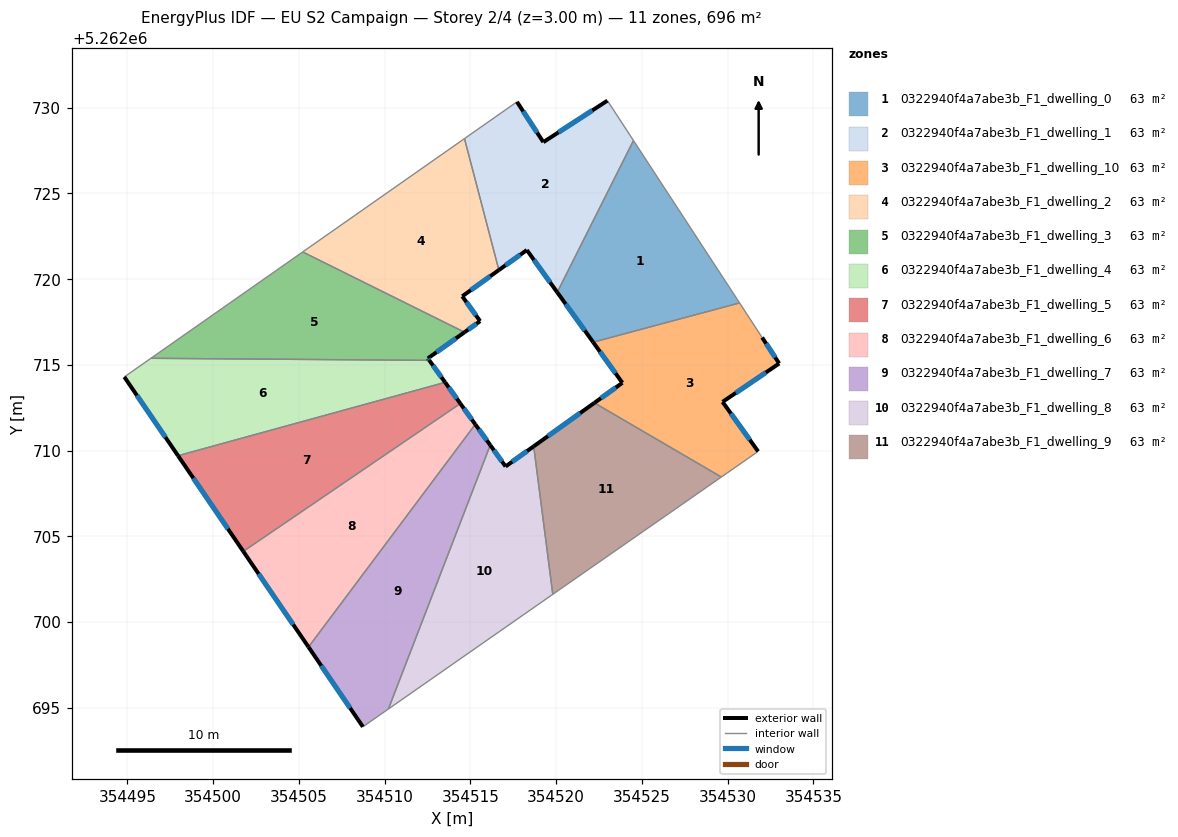
=== STOREY PLAN SPEC (per zone: floor XY polygon, exterior-wall plan segments, windows/doors) ===
zone 1: 0322940f4a7abe3b_F1_dwelling_0  (63.3 m²)
  floor: (354524.51, 5262728.08) (354530.70, 5262718.61) (354522.16, 5262716.32) (354520.06, 5262719.23)
  exterior wall: (354520.06, 5262719.23) – (354522.16, 5262716.32)  [3.6 m]
    window: (354520.56, 5262718.54) – (354521.67, 5262717.00)  [3.0 m²]
  interior walls: 3
zone 2: 0322940f4a7abe3b_F1_dwelling_1  (63.3 m²)
  floor: (354522.99, 5262730.41) (354524.51, 5262728.08) (354520.06, 5262719.23) (354518.29, 5262721.69) (354516.66, 5262720.53) (354514.65, 5262728.19) (354517.72, 5262730.34) (354519.25, 5262727.99)
  exterior wall: (354518.29, 5262721.69) – (354520.06, 5262719.23)  [3.0 m]
    window: (354518.71, 5262721.11) – (354519.65, 5262719.81)  [2.6 m²]
  exterior wall: (354516.66, 5262720.53) – (354518.29, 5262721.69)  [2.0 m]
    window: (354517.04, 5262720.80) – (354517.91, 5262721.42)  [1.7 m²]
  exterior wall: (354519.25, 5262727.99) – (354517.72, 5262730.34)  [2.8 m]
    window: (354518.89, 5262728.54) – (354518.08, 5262729.78)  [2.4 m²]
  exterior wall: (354522.99, 5262730.41) – (354519.25, 5262727.99)  [4.5 m]
    window: (354522.11, 5262729.84) – (354520.13, 5262728.55)  [3.8 m²]
  interior walls: 4
zone 3: 0322940f4a7abe3b_F1_dwelling_10  (63.3 m²)
  floor: (354532.01, 5262716.59) (354533.01, 5262715.08) (354529.71, 5262712.84) (354531.78, 5262709.95) (354529.64, 5262708.46) (354522.23, 5262712.78) (354523.86, 5262713.95) (354522.16, 5262716.32) (354530.70, 5262718.61)
  exterior wall: (354529.71, 5262712.84) – (354533.01, 5262715.08)  [4.0 m]
    window: (354530.48, 5262713.36) – (354532.23, 5262714.55)  [3.4 m²]
  exterior wall: (354531.78, 5262709.95) – (354529.71, 5262712.84)  [3.6 m]
    window: (354531.29, 5262710.63) – (354530.19, 5262712.16)  [3.0 m²]
  exterior wall: (354523.86, 5262713.95) – (354522.23, 5262712.78)  [2.0 m]
    window: (354523.48, 5262713.67) – (354522.61, 5262713.05)  [1.7 m²]
  exterior wall: (354522.16, 5262716.32) – (354523.86, 5262713.95)  [2.9 m]
    window: (354522.56, 5262715.76) – (354523.46, 5262714.51)  [2.5 m²]
  exterior wall: (354533.01, 5262715.08) – (354532.01, 5262716.59)  [1.8 m]
    window: (354532.78, 5262715.43) – (354532.25, 5262716.24)  [1.5 m²]
  interior walls: 4
zone 4: 0322940f4a7abe3b_F1_dwelling_2  (63.3 m²)
  floor: (354514.65, 5262728.19) (354516.66, 5262720.53) (354514.52, 5262719.00) (354515.57, 5262717.55) (354514.66, 5262716.90) (354505.22, 5262721.58)
  exterior wall: (354514.52, 5262719.00) – (354516.66, 5262720.53)  [2.6 m]
    window: (354515.03, 5262719.36) – (354516.16, 5262720.17)  [2.2 m²]
  exterior wall: (354515.57, 5262717.55) – (354514.52, 5262719.00)  [1.8 m]
    window: (354515.32, 5262717.89) – (354514.77, 5262718.66)  [1.5 m²]
  exterior wall: (354514.66, 5262716.90) – (354515.57, 5262717.55)  [1.1 m]
    window: (354514.87, 5262717.05) – (354515.35, 5262717.40)  [0.9 m²]
  interior walls: 3
zone 5: 0322940f4a7abe3b_F1_dwelling_3  (63.3 m²)
  floor: (354514.66, 5262716.90) (354512.52, 5262715.38) (354512.60, 5262715.26) (354496.36, 5262715.38) (354505.22, 5262721.58)
  exterior wall: (354512.52, 5262715.38) – (354514.66, 5262716.90)  [2.6 m]
    window: (354513.02, 5262715.73) – (354514.16, 5262716.54)  [2.2 m²]
  exterior wall: (354512.60, 5262715.26) – (354512.52, 5262715.38)  [0.1 m]
    window: (354512.58, 5262715.29) – (354512.54, 5262715.35)  [0.1 m²]
  interior walls: 3
zone 6: 0322940f4a7abe3b_F1_dwelling_4  (63.3 m²)
  floor: (354512.60, 5262715.26) (354513.53, 5262713.98) (354497.95, 5262709.70) (354494.82, 5262714.29) (354496.36, 5262715.38)
  exterior wall: (354513.53, 5262713.98) – (354512.60, 5262715.26)  [1.6 m]
    window: (354513.31, 5262714.28) – (354512.82, 5262714.96)  [1.3 m²]
  exterior wall: (354494.82, 5262714.29) – (354497.95, 5262709.70)  [5.6 m]
    window: (354495.55, 5262713.21) – (354497.21, 5262710.78)  [4.7 m²]
  interior walls: 3
zone 7: 0322940f4a7abe3b_F1_dwelling_5  (63.2 m²)
  floor: (354513.53, 5262713.98) (354514.41, 5262712.74) (354501.75, 5262704.12) (354497.95, 5262709.70)
  exterior wall: (354514.41, 5262712.74) – (354513.53, 5262713.98)  [1.5 m]
    window: (354514.20, 5262713.03) – (354513.73, 5262713.69)  [1.3 m²]
  exterior wall: (354497.95, 5262709.70) – (354501.75, 5262704.12)  [6.8 m]
    window: (354498.84, 5262708.39) – (354500.86, 5262705.43)  [5.7 m²]
  interior walls: 2
zone 8: 0322940f4a7abe3b_F1_dwelling_6  (63.3 m²)
  floor: (354514.41, 5262712.74) (354515.28, 5262711.53) (354505.56, 5262698.54) (354501.75, 5262704.12)
  exterior wall: (354515.28, 5262711.53) – (354514.41, 5262712.74)  [1.5 m]
    window: (354515.08, 5262711.81) – (354514.62, 5262712.46)  [1.3 m²]
  exterior wall: (354501.75, 5262704.12) – (354505.56, 5262698.54)  [6.8 m]
    window: (354502.65, 5262702.81) – (354504.66, 5262699.85)  [5.7 m²]
  interior walls: 2
zone 9: 0322940f4a7abe3b_F1_dwelling_7  (63.2 m²)
  floor: (354515.28, 5262711.53) (354516.16, 5262710.31) (354510.22, 5262694.92) (354508.73, 5262693.89) (354505.56, 5262698.54)
  exterior wall: (354516.16, 5262710.31) – (354515.28, 5262711.53)  [1.5 m]
    window: (354515.95, 5262710.60) – (354515.49, 5262711.24)  [1.3 m²]
  exterior wall: (354505.56, 5262698.54) – (354508.73, 5262693.89)  [5.6 m]
    window: (354506.30, 5262697.45) – (354507.98, 5262694.98)  [4.8 m²]
  interior walls: 3
zone 10: 0322940f4a7abe3b_F1_dwelling_8  (63.3 m²)
  floor: (354518.69, 5262710.25) (354519.80, 5262701.61) (354510.22, 5262694.92) (354516.16, 5262710.31) (354517.05, 5262709.07)
  exterior wall: (354517.05, 5262709.07) – (354516.16, 5262710.31)  [1.5 m]
    window: (354516.84, 5262709.36) – (354516.37, 5262710.02)  [1.3 m²]
  exterior wall: (354518.69, 5262710.25) – (354517.05, 5262709.07)  [2.0 m]
    window: (354518.31, 5262709.97) – (354517.44, 5262709.35)  [1.7 m²]
  interior walls: 3
zone 11: 0322940f4a7abe3b_F1_dwelling_9  (63.3 m²)
  floor: (354529.64, 5262708.46) (354519.80, 5262701.61) (354518.69, 5262710.25) (354522.23, 5262712.78)
  exterior wall: (354522.23, 5262712.78) – (354518.69, 5262710.25)  [4.4 m]
    window: (354521.40, 5262712.18) – (354519.52, 5262710.84)  [3.7 m²]
  interior walls: 3

=== DERIVED (storey summary) ===
Building: EU S2 Campaign
Storey: 2 of 4  (floor level z = 3.00 m)
Storey gross floor area: 695.8 m²
Zones on this storey: 11
  - 0322940f4a7abe3b_F1_dwelling_0: floor 63.3 m²; exterior wall 3.6 m (10.8 m²); 1 window(s) 3.0 m²; WWR 28.1%
  - 0322940f4a7abe3b_F1_dwelling_1: floor 63.3 m²; exterior wall 12.3 m (36.9 m²); 4 window(s) 10.4 m²; WWR 28.1%
  - 0322940f4a7abe3b_F1_dwelling_10: floor 63.3 m²; exterior wall 14.3 m (42.9 m²); 5 window(s) 12.1 m²; WWR 28.1%
  - 0322940f4a7abe3b_F1_dwelling_2: floor 63.3 m²; exterior wall 5.5 m (16.6 m²); 3 window(s) 4.7 m²; WWR 28.1%
  - 0322940f4a7abe3b_F1_dwelling_3: floor 63.3 m²; exterior wall 2.8 m (8.3 m²); 2 window(s) 2.3 m²; WWR 28.1%
  - 0322940f4a7abe3b_F1_dwelling_4: floor 63.3 m²; exterior wall 7.1 m (21.4 m²); 2 window(s) 6.0 m²; WWR 28.1%
  - 0322940f4a7abe3b_F1_dwelling_5: floor 63.2 m²; exterior wall 8.3 m (24.8 m²); 2 window(s) 7.0 m²; WWR 28.1%
  - 0322940f4a7abe3b_F1_dwelling_6: floor 63.3 m²; exterior wall 8.2 m (24.7 m²); 2 window(s) 7.0 m²; WWR 28.1%
  - 0322940f4a7abe3b_F1_dwelling_7: floor 63.2 m²; exterior wall 7.1 m (21.4 m²); 2 window(s) 6.0 m²; WWR 28.1%
  - 0322940f4a7abe3b_F1_dwelling_8: floor 63.3 m²; exterior wall 3.6 m (10.7 m²); 2 window(s) 3.0 m²; WWR 28.1%
  - 0322940f4a7abe3b_F1_dwelling_9: floor 63.3 m²; exterior wall 4.4 m (13.1 m²); 1 window(s) 3.7 m²; WWR 28.1%
Zone adjacency (shared interzone walls):
  - 0322940f4a7abe3b_F1_dwelling_0 ↔ 0322940f4a7abe3b_F1_dwelling_1
  - 0322940f4a7abe3b_F1_dwelling_0 ↔ 0322940f4a7abe3b_F1_dwelling_10
  - 0322940f4a7abe3b_F1_dwelling_1 ↔ 0322940f4a7abe3b_F1_dwelling_2
  - 0322940f4a7abe3b_F1_dwelling_10 ↔ 0322940f4a7abe3b_F1_dwelling_9
  - 0322940f4a7abe3b_F1_dwelling_2 ↔ 0322940f4a7abe3b_F1_dwelling_3
  - 0322940f4a7abe3b_F1_dwelling_3 ↔ 0322940f4a7abe3b_F1_dwelling_4
  - 0322940f4a7abe3b_F1_dwelling_4 ↔ 0322940f4a7abe3b_F1_dwelling_5
  - 0322940f4a7abe3b_F1_dwelling_5 ↔ 0322940f4a7abe3b_F1_dwelling_6
  - 0322940f4a7abe3b_F1_dwelling_6 ↔ 0322940f4a7abe3b_F1_dwelling_7
  - 0322940f4a7abe3b_F1_dwelling_7 ↔ 0322940f4a7abe3b_F1_dwelling_8
  - 0322940f4a7abe3b_F1_dwelling_8 ↔ 0322940f4a7abe3b_F1_dwelling_9